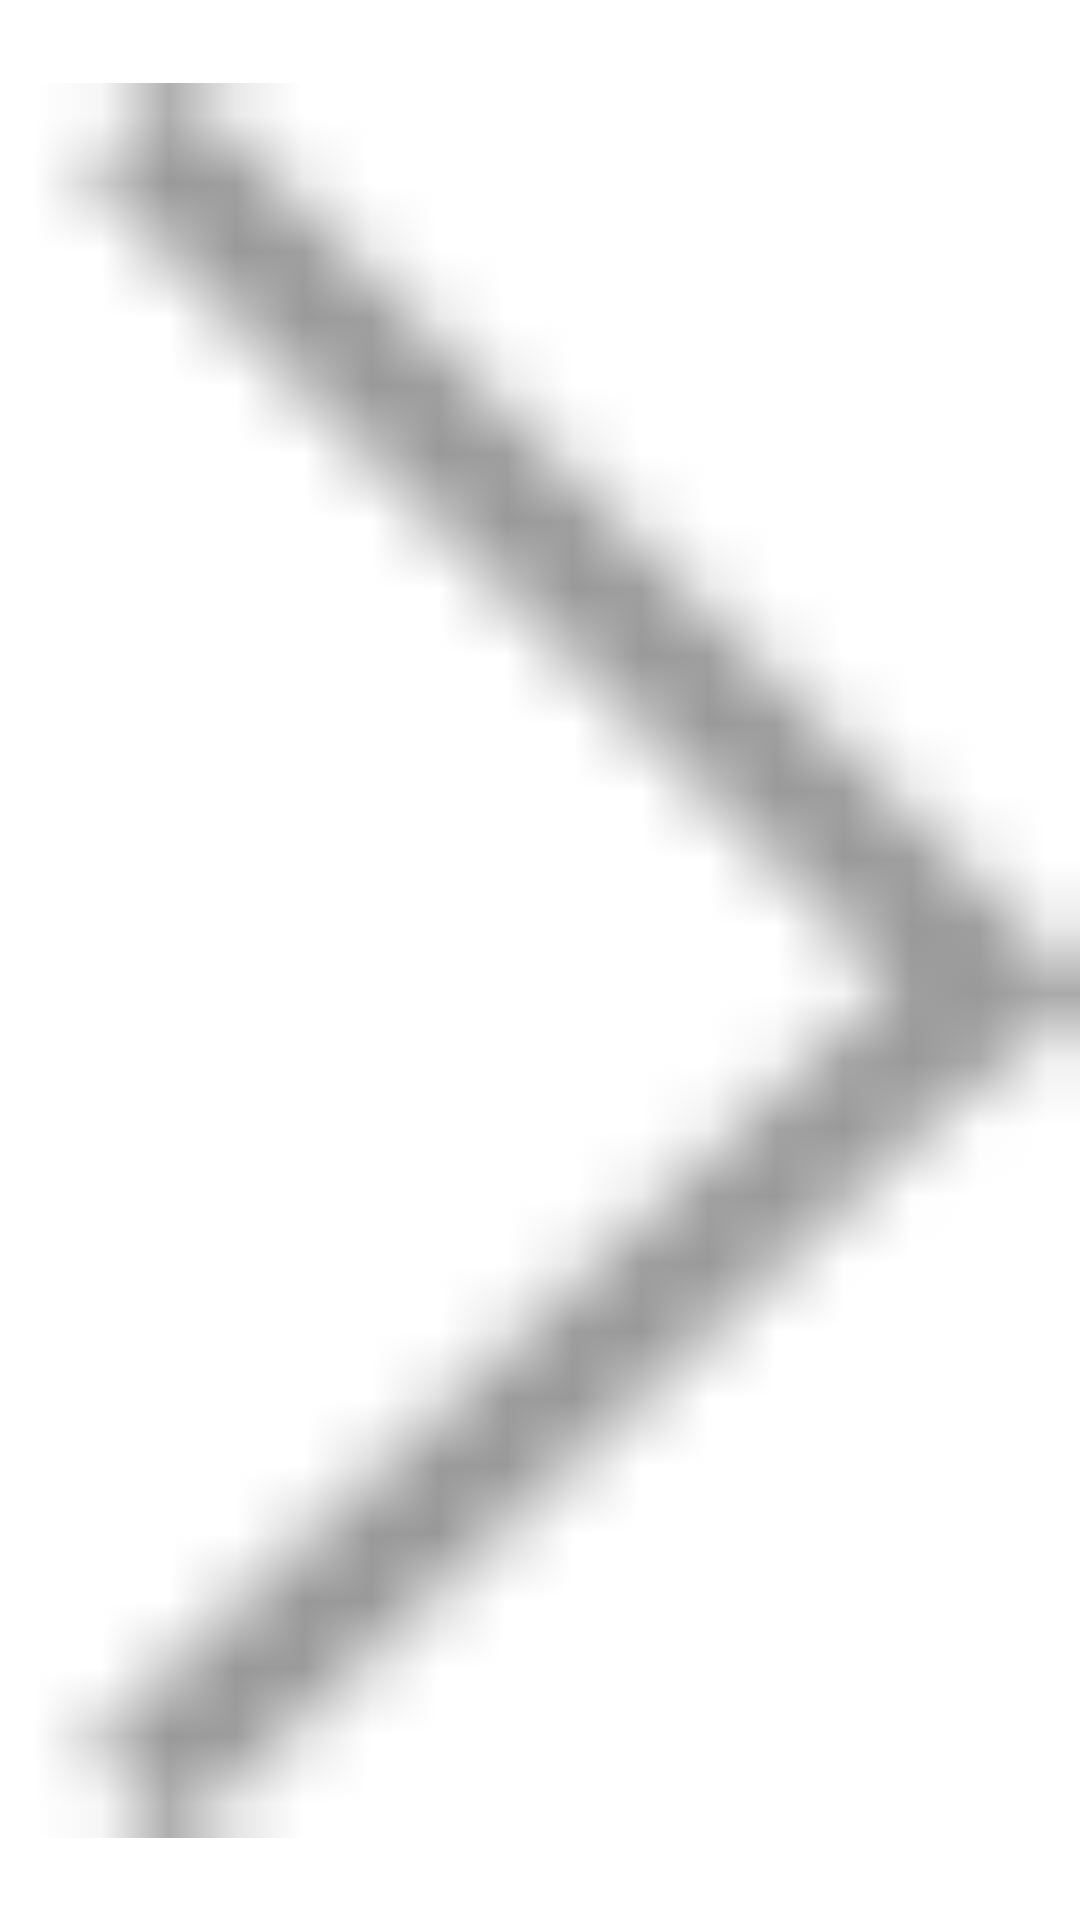

Android layout source for this screen:
<!-- AndroidManifest.xml: application theme android:Theme.Light.NoTitleBar -->
<!-- res/layout/prefs_widget_arrow.xml -->
<?xml version="1.0" encoding="UTF-8"?>


<ImageView xmlns:android="http://schemas.android.com/apk/res/android"
    android:layout_width="wrap_content"
    android:layout_height="wrap_content"
    android:layout_gravity="center_vertical"
	android:src="@drawable/arrow_right"
    android:clickable="false"
    android:focusable="false" />
<!-- resources referenced by this layout -->
<resources>
  <!-- drawable arrow_right: png bitmap (drawable-hdpi, 1279 bytes) -->
</resources>
